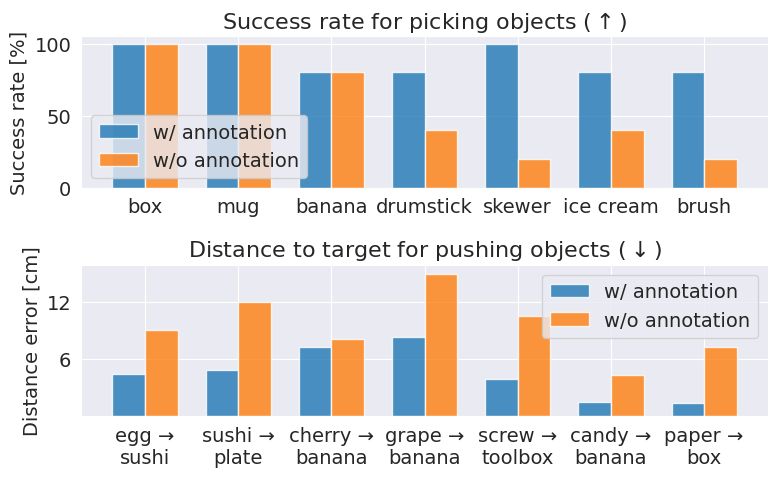

The matplotlib source for this figure: (Note: this script raises an exception after producing the figure.)
#!/usr/bin/env python3
"""Bar charts comparing picking success and pushing distance with/without image annotation."""

from pathlib import Path

import matplotlib.pyplot as plt
import numpy as np
import seaborn as sns

plt.rcParams["pdf.fonttype"] = 42
plt.rcParams["ps.fonttype"] = 42

# Set Seaborn dark grid style
sns.set_style("darkgrid")

plt.rc("font", size=14)  # default text sizes
plt.rc("axes", titlesize=16)  # axes title size
plt.rc("axes", labelsize=14)  # x and y label size
plt.rc("xtick", labelsize=14)  # x tick label size
plt.rc("ytick", labelsize=14)  # y tick label size
plt.rc("legend", fontsize=14)  # legend font size
plt.rc("figure", titlesize=14)  # figure title size

# Data for picking
picking_objects = ["box", "mug", "banana", "drumstick", "skewer", "ice cream", "brush"]
picking_w_som = [100, 100, 80, 80, 100, 80, 80]
picking_wo_som = [100, 100, 80, 40, 20, 40, 20]

# Data for pushing
pushing_actions = [
    "egg to sushi",
    "sushi to plate",
    "cherry to banana",
    "grape to banana",
    "screw to toolbox",
    "candy to banana",
    "paper to box",
]
pushing_actions = [action.replace(" to ", " →\n") for action in pushing_actions]
pushing_w_som = [4.45, 4.80, 7.26, 8.35, 3.90, 1.46, 1.37]
pushing_wo_som = [9.08, 12.00, 8.13, 14.86, 10.50, 4.37, 7.25]

# Common bar width
width = 0.35

# Create subplots (1 row, 2 columns)
fig, axes = plt.subplots(2, 1, figsize=(8, 5))

# ---- Left Plot: Picking ----
x1 = np.arange(len(picking_objects))
axes[0].bar(x1 - width / 2, picking_w_som, width, label="w/ annotation", alpha=0.8)
axes[0].bar(x1 + width / 2, picking_wo_som, width, label="w/o annotation", alpha=0.8)
axes[0].set_title(r"Success rate for picking objects ($\uparrow$)")
axes[0].set_ylabel("Success rate [%]")
axes[0].set_xticks(x1)
axes[0].set_xticklabels(picking_objects, rotation=0, ha="center")
axes[0].set_ylim(0, 105)
axes[0].legend(loc="lower left")

# ---- Right Plot: Pushing ----
x2 = np.arange(len(pushing_actions))
axes[1].bar(x2 - width / 2, pushing_w_som, width, label="w/ annotation", alpha=0.8)
axes[1].bar(x2 + width / 2, pushing_wo_som, width, label="w/o annotation", alpha=0.8)
axes[1].set_title(r"Distance to target for pushing objects ($\downarrow$)")
axes[1].set_ylabel("Distance error [cm]")
axes[1].set_xticks(x2)
axes[1].set_xticklabels(pushing_actions, rotation=0, ha="center")
axes[1].set_ylim(0, max(pushing_wo_som + pushing_w_som) + 1)
axes[1].set_yticks([6, 12])
axes[1].legend(loc="upper right")

# Adjust layout
plt.tight_layout()

save_path = Path(__file__).parent / "output" / "annotation_ablation.pdf"
plt.savefig(save_path, format="pdf", dpi=600, bbox_inches="tight")
print(f"Saved figure to {save_path}")

plt.show()
